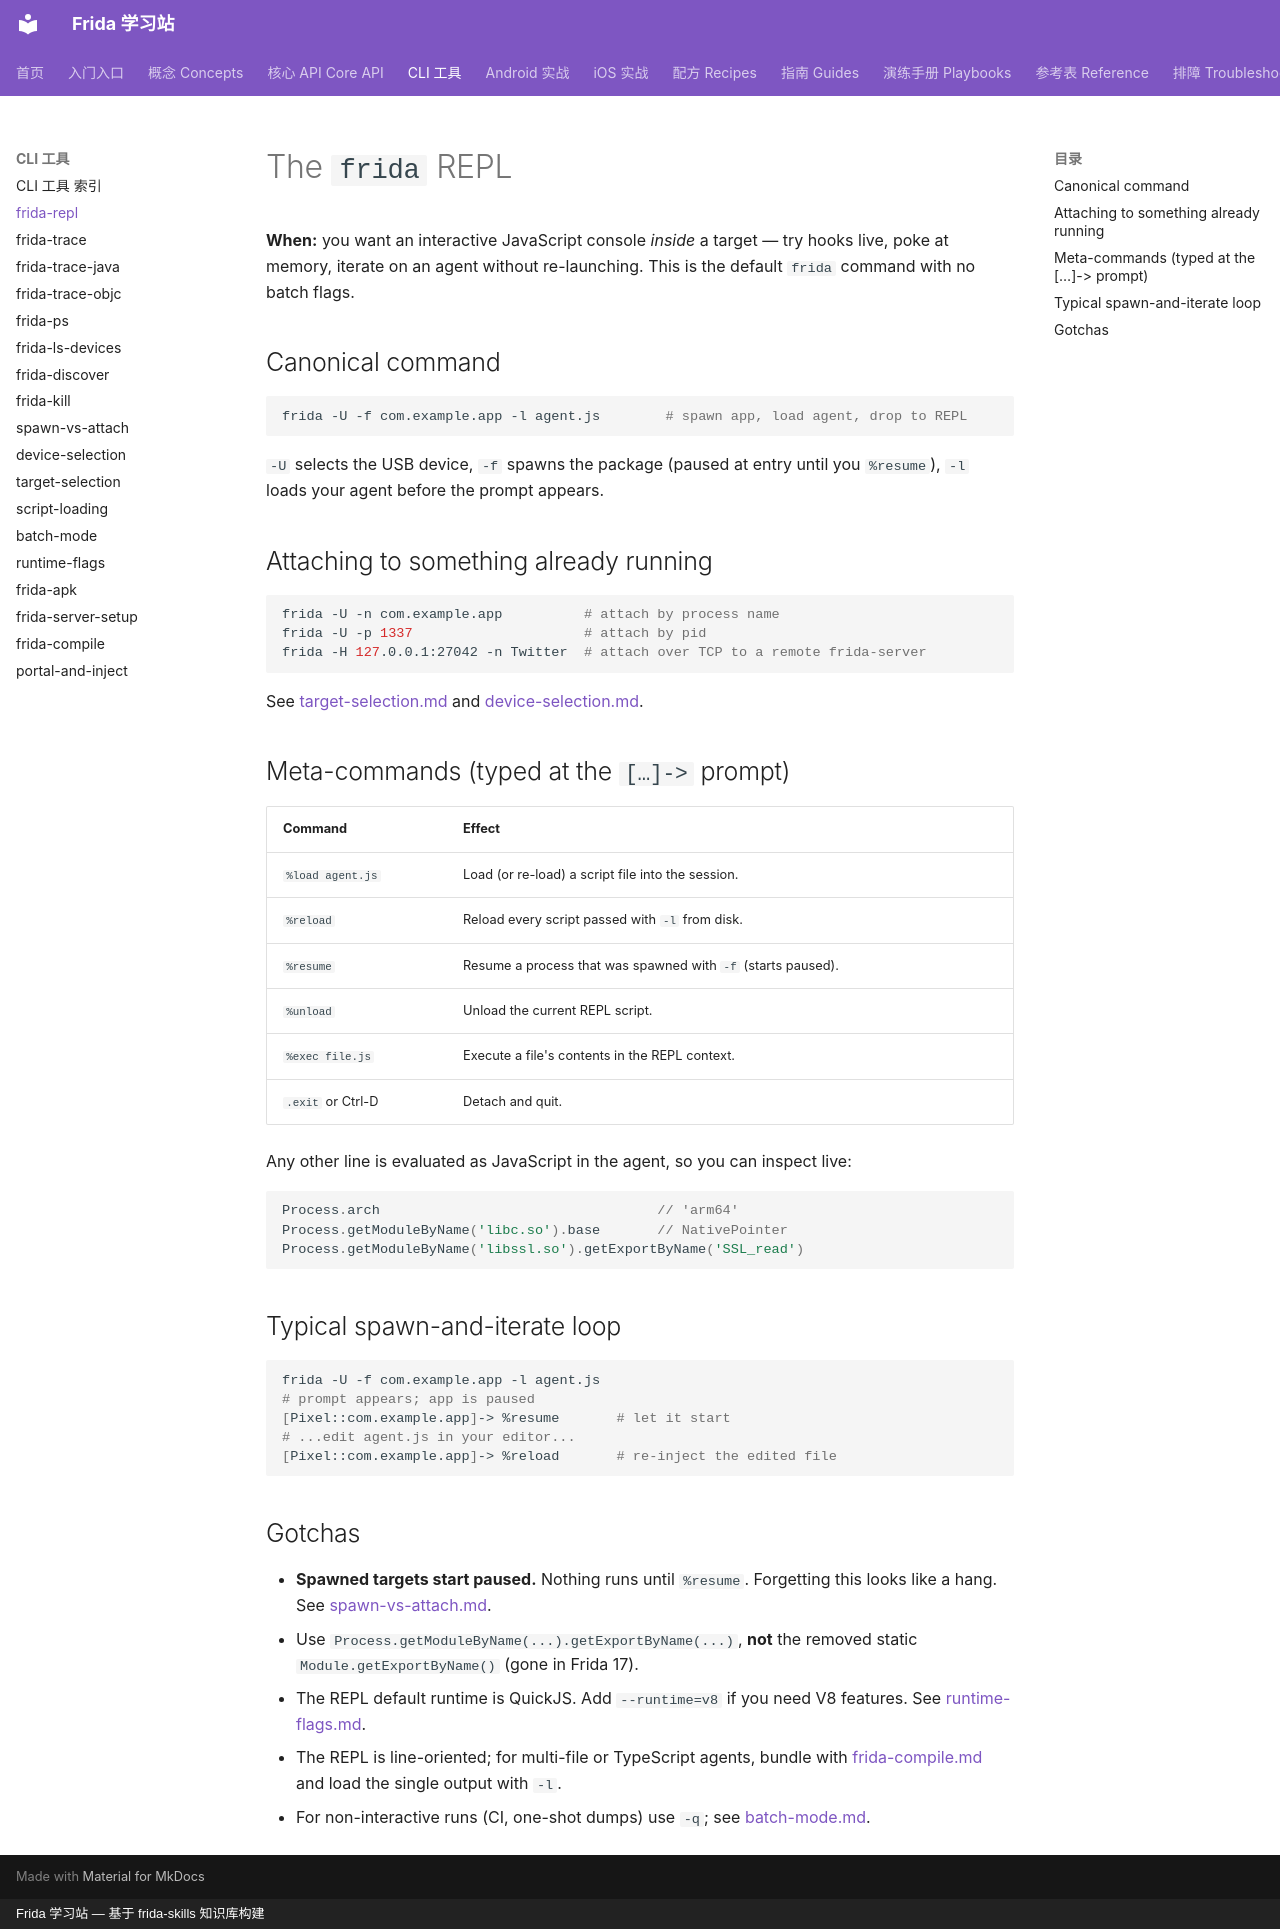

repository: android-security-engineer/frida-skills · page: references/cli/frida-repl/index.html · generator: mkdocs · copyright: Frida 学习站 — 基于 frida-skills 知识库构建

---
name: frida-repl
description: Use the interactive frida REPL to attach or spawn a target, load an agent with -l, and drive it live with %load, %resume, %reload and .exit meta-commands.
---

# The `frida` REPL

**When:** you want an interactive JavaScript console *inside* a target — try hooks
live, poke at memory, iterate on an agent without re-launching. This is the default
`frida` command with no batch flags.

## Canonical command

```sh
frida -U -f com.example.app -l agent.js        # spawn app, load agent, drop to REPL
```

`-U` selects the USB device, `-f` spawns the package (paused at entry until you
`%resume`), `-l` loads your agent before the prompt appears.

## Attaching to something already running

```sh
frida -U -n com.example.app          # attach by process name
frida -U -p 1337                     # attach by pid
frida -H 127.0.0.1:27042 -n Twitter  # attach over TCP to a remote frida-server
```

See [target-selection.md](target-selection.md) and [device-selection.md](device-selection.md).

## Meta-commands (typed at the `[…]->` prompt)

| Command | Effect |
| --- | --- |
| `%load agent.js` | Load (or re-load) a script file into the session. |
| `%reload` | Reload every script passed with `-l` from disk. |
| `%resume` | Resume a process that was spawned with `-f` (starts paused). |
| `%unload` | Unload the current REPL script. |
| `%exec file.js` | Execute a file's contents in the REPL context. |
| `.exit` or Ctrl-D | Detach and quit. |

Any other line is evaluated as JavaScript in the agent, so you can inspect live:

```js
Process.arch                                  // 'arm64'
Process.getModuleByName('libc.so').base       // NativePointer
Process.getModuleByName('libssl.so').getExportByName('SSL_read')
```

## Typical spawn-and-iterate loop

```sh
frida -U -f com.example.app -l agent.js
# prompt appears; app is paused
[Pixel::com.example.app]-> %resume       # let it start
# ...edit agent.js in your editor...
[Pixel::com.example.app]-> %reload       # re-inject the edited file
```

## Gotchas

- **Spawned targets start paused.** Nothing runs until `%resume`. Forgetting this
  looks like a hang. See [spawn-vs-attach.md](spawn-vs-attach.md).
- Use `Process.getModuleByName(...).getExportByName(...)`, **not** the removed
  static `Module.getExportByName()` (gone in Frida 17).
- The REPL default runtime is QuickJS. Add `--runtime=v8` if you need V8 features.
  See [runtime-flags.md](runtime-flags.md).
- The REPL is line-oriented; for multi-file or TypeScript agents, bundle with
  [frida-compile.md](frida-compile.md) and load the single output with `-l`.
- For non-interactive runs (CI, one-shot dumps) use `-q`; see [batch-mode.md](batch-mode.md).
